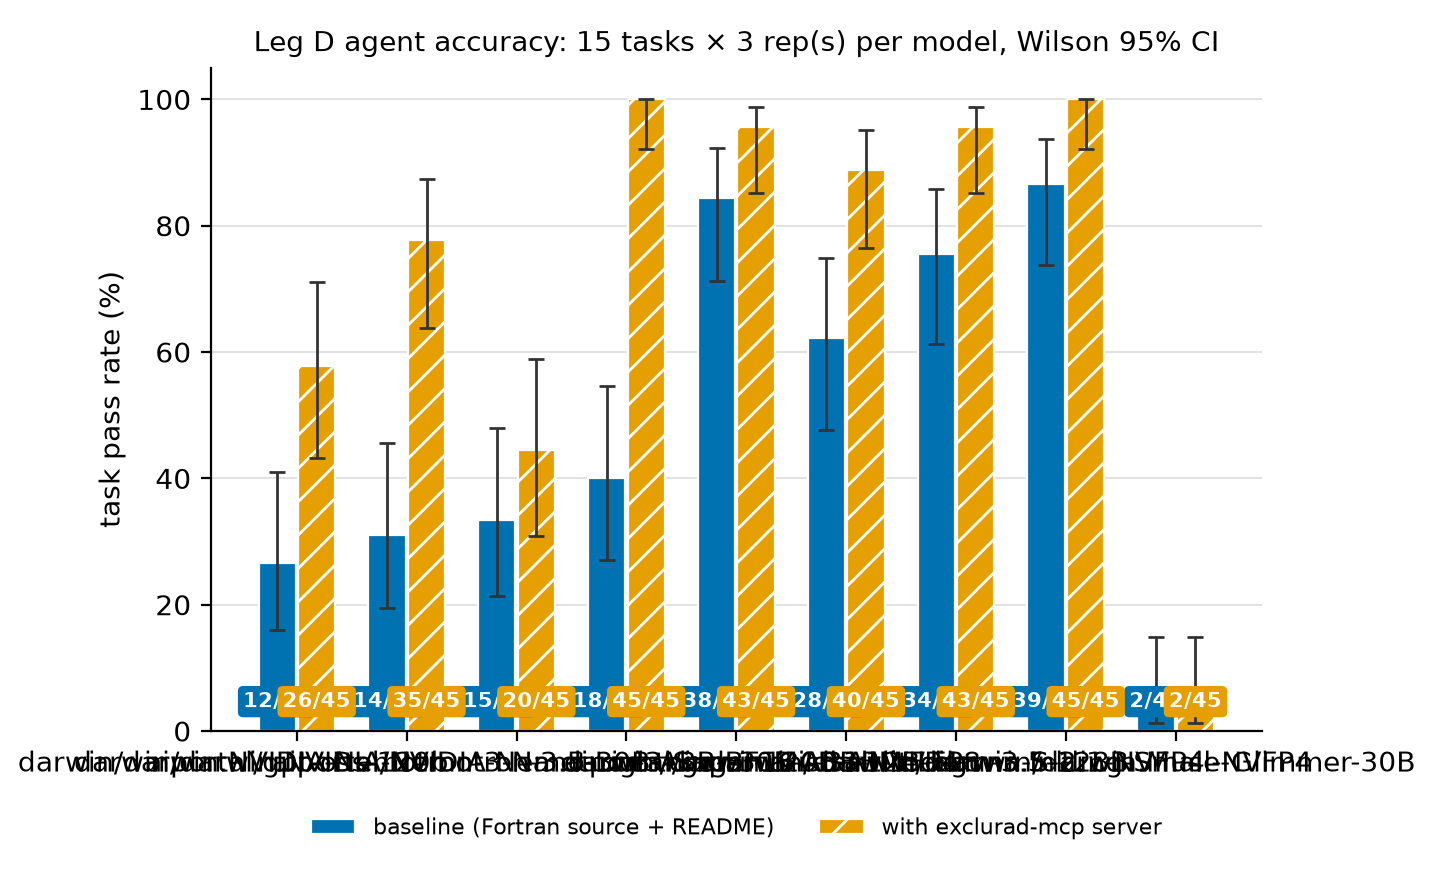

The data file committed next to this chart (first rows):
model, model_id, condition, passed, n, pass_rate, ci_lo, ci_hi
aiportal/gpt-oss-120b, aiportal/gpt-oss-120b, with-server, 26, 45, 0.5778, 0.433, 0.7103
aiportal/gpt-oss-120b, aiportal/gpt-oss-120b, baseline, 12, 45, 0.2667, 0.1596, 0.4104
darwin/darwin.NVIDIA-Nemotron-3-Nano-30B…, darwin/darwin.NVIDIA-Nemotron-3-Nano-30B…, with-server, 35, 45, 0.7778, 0.6373, 0.8746
darwin/darwin.NVIDIA-Nemotron-3-Nano-30B…, darwin/darwin.NVIDIA-Nemotron-3-Nano-30B…, baseline, 14, 45, 0.3111, 0.1953, 0.4566
darwin/darwin.NVIDIA-Nemotron-3.5-Lightn…, darwin/darwin.NVIDIA-Nemotron-3.5-Lightn…, with-server, 20, 45, 0.4444, 0.3094, 0.5882
darwin/darwin.NVIDIA-Nemotron-3.5-Lightn…, darwin/darwin.NVIDIA-Nemotron-3.5-Lightn…, baseline, 15, 45, 0.3333, 0.2136, 0.4793
aiportal/NVIDIA-Nemotron-3-Super-120B-A1…, aiportal/NVIDIA-Nemotron-3-Super-120B-A1…, with-server, 45, 45, 1.0, 0.9213, 1.0
aiportal/NVIDIA-Nemotron-3-Super-120B-A1…, aiportal/NVIDIA-Nemotron-3-Super-120B-A1…, baseline, 18, 45, 0.4, 0.2702, 0.5455
aiportal/gemma-4-31B-it, aiportal/gemma-4-31B-it, with-server, 43, 45, 0.9556, 0.8517, 0.9877
aiportal/gemma-4-31B-it, aiportal/gemma-4-31B-it, baseline, 38, 45, 0.8444, 0.7122, 0.9225
darwin/darwin.Mistral-Medium-3.5-128B, darwin/darwin.Mistral-Medium-3.5-128B, with-server, 40, 45, 0.8889, 0.765, 0.9516
darwin/darwin.Mistral-Medium-3.5-128B, darwin/darwin.Mistral-Medium-3.5-128B, baseline, 28, 45, 0.6222, 0.4763, 0.7489
darwin/darwin.Laguna-S-2.1-NVFP4, darwin/darwin.Laguna-S-2.1-NVFP4, with-server, 43, 45, 0.9556, 0.8517, 0.9877
darwin/darwin.Laguna-S-2.1-NVFP4, darwin/darwin.Laguna-S-2.1-NVFP4, baseline, 34, 45, 0.7556, 0.6133, 0.8576
darwin/darwin.Inkling-Small-NVFP4, darwin/darwin.Inkling-Small-NVFP4, with-server, 45, 45, 1.0, 0.9213, 1.0
darwin/darwin.Inkling-Small-NVFP4, darwin/darwin.Inkling-Small-NVFP4, baseline, 39, 45, 0.8667, 0.7382, 0.9374
darwin/darwin.Muse-Glimmer-30B, darwin/darwin.Muse-Glimmer-30B, with-server, 2, 45, 0.0444, 0.0123, 0.1483
darwin/darwin.Muse-Glimmer-30B, darwin/darwin.Muse-Glimmer-30B, baseline, 2, 45, 0.0444, 0.0123, 0.1483
